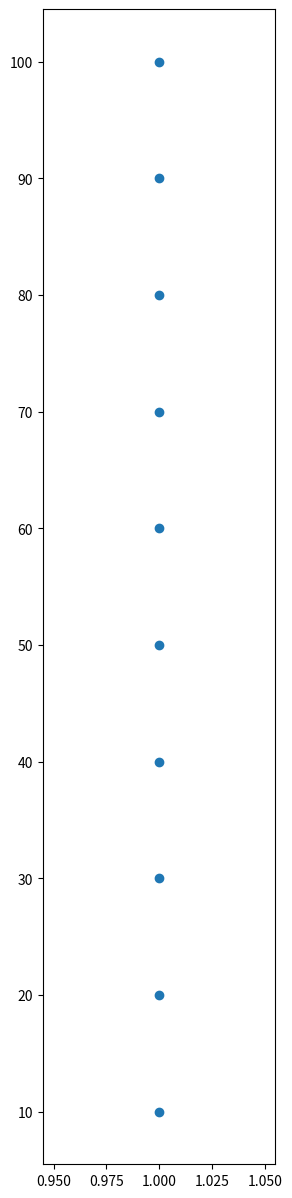

Python code for this plot: (Note: this script raises an exception after producing the figure.)
import matplotlib.pyplot as plt
import numpy as np

def draw_one_dimensional_scatter(values):
    """
    Draws a one-dimensional scatter plot of the given numeric values.

    Parameters:
    - values: A list of numeric values to plot.

    """
    # Generate a fixed x-coordinate with slight random jitter
    x = np.ones(len(values))
    
    plt.figure(figsize=(3, 15))
    # Plotting the values
    plt.scatter(x, values)
    
    # Adding labels and title for clarity
    # plt.title('One-dimensional Scatter Plot')
    plt.yticks(values)  # Optionally, mark the values on the y-axis
    # plt.xlabel('Fixed Position with Slight Jitter')
    # plt.ylabel('Values')
    plt.savefig('build/plots/java_projects.png')
    
    # Show the plot
    plt.show()

# Example usage:
values = [10, 20, 30, 40, 50, 60, 70, 80, 90, 100]
draw_one_dimensional_scatter(values)

